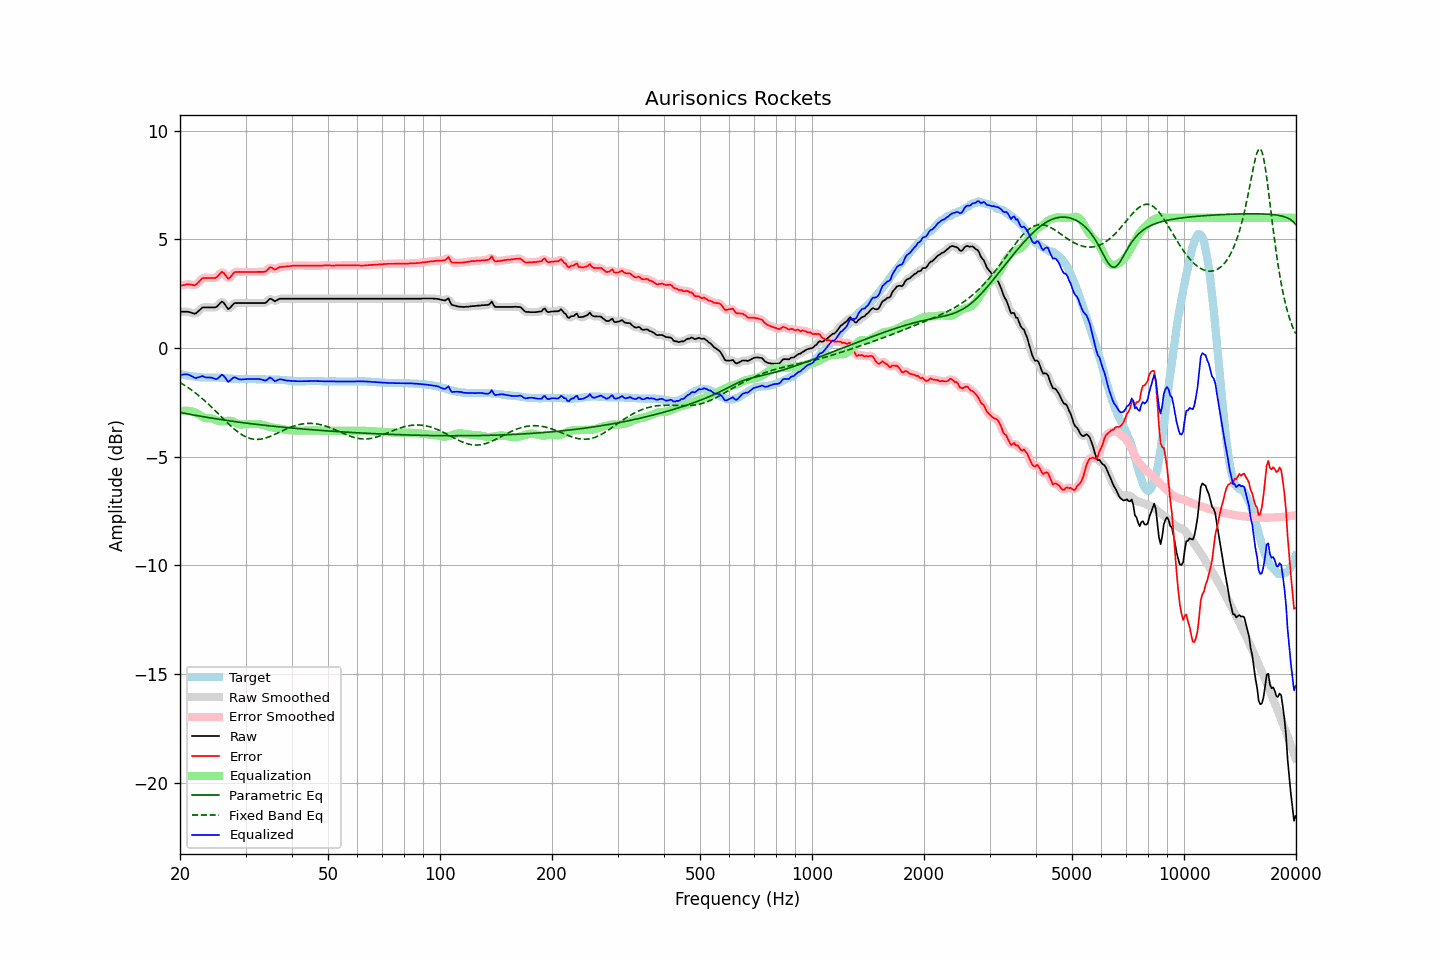

Data behind this chart, as committed beside it:
frequency, raw, error, smoothed, error_smoothed, equalization, parametric_eq, fixed_band_eq, equalized_raw, equalized_smoothed, target
20.00, 1.67, 2.87, 1.67, 2.86, -2.92, -2.96, -1.58, -1.24, -1.25, -1.20
20.20, 1.67, 2.88, 1.68, 2.88, -2.90, -2.97, -1.63, -1.23, -1.22, -1.21
20.40, 1.67, 2.90, 1.68, 2.90, -2.89, -2.99, -1.67, -1.21, -1.21, -1.23
20.61, 1.67, 2.91, 1.68, 2.91, -2.88, -3.00, -1.72, -1.21, -1.21, -1.24
20.81, 1.67, 2.93, 1.67, 2.93, -2.88, -3.02, -1.77, -1.21, -1.21, -1.26
21.02, 1.67, 2.94, 1.67, 2.93, -2.89, -3.03, -1.82, -1.21, -1.22, -1.27
21.23, 1.65, 2.93, 1.65, 2.93, -2.90, -3.04, -1.87, -1.24, -1.24, -1.28
21.44, 1.63, 2.92, 1.63, 2.92, -2.91, -3.06, -1.92, -1.28, -1.28, -1.29
21.66, 1.60, 2.91, 1.60, 2.90, -2.93, -3.07, -1.98, -1.32, -1.32, -1.31
21.87, 1.58, 2.89, 1.59, 2.90, -2.95, -3.09, -2.03, -1.37, -1.35, -1.31
22.09, 1.60, 2.92, 1.62, 2.93, -2.98, -3.10, -2.09, -1.38, -1.37, -1.32
22.31, 1.67, 3.00, 1.66, 2.99, -3.02, -3.11, -2.15, -1.35, -1.36, -1.33
22.54, 1.73, 3.07, 1.74, 3.07, -3.07, -3.13, -2.21, -1.33, -1.33, -1.34
22.76, 1.80, 3.15, 1.81, 3.15, -3.11, -3.14, -2.27, -1.31, -1.31, -1.35
22.99, 1.87, 3.22, 1.85, 3.20, -3.16, -3.15, -2.34, -1.28, -1.31, -1.35
23.22, 1.87, 3.23, 1.88, 3.23, -3.20, -3.16, -2.40, -1.32, -1.32, -1.36
23.45, 1.87, 3.23, 1.88, 3.24, -3.22, -3.18, -2.47, -1.35, -1.34, -1.36
23.69, 1.87, 3.23, 1.87, 3.23, -3.23, -3.19, -2.53, -1.36, -1.36, -1.36
23.92, 1.87, 3.23, 1.87, 3.23, -3.23, -3.20, -2.60, -1.36, -1.36, -1.36
24.16, 1.87, 3.23, 1.87, 3.23, -3.23, -3.21, -2.67, -1.36, -1.36, -1.36
24.40, 1.87, 3.23, 1.87, 3.23, -3.24, -3.23, -2.74, -1.37, -1.37, -1.36
24.65, 1.87, 3.23, 1.87, 3.22, -3.27, -3.24, -2.82, -1.39, -1.40, -1.36
24.89, 1.87, 3.23, 1.88, 3.24, -3.30, -3.25, -2.89, -1.43, -1.42, -1.36
25.14, 1.91, 3.27, 1.93, 3.28, -3.34, -3.26, -2.96, -1.42, -1.41, -1.36
25.39, 2.00, 3.35, 2.00, 3.36, -3.36, -3.27, -3.04, -1.36, -1.36, -1.36
25.65, 2.07, 3.44, 2.08, 3.44, -3.37, -3.28, -3.11, -1.30, -1.29, -1.37
25.91, 2.14, 3.51, 2.12, 3.48, -3.37, -3.30, -3.18, -1.23, -1.25, -1.37
26.16, 2.10, 3.48, 2.09, 3.46, -3.36, -3.31, -3.26, -1.26, -1.27, -1.38
26.43, 2.01, 3.38, 2.00, 3.38, -3.36, -3.32, -3.33, -1.35, -1.36, -1.38
26.69, 1.89, 3.28, 1.89, 3.28, -3.35, -3.33, -3.40, -1.46, -1.46, -1.39
26.96, 1.79, 3.19, 1.84, 3.23, -3.35, -3.34, -3.47, -1.55, -1.51, -1.40
27.23, 1.84, 3.24, 1.85, 3.24, -3.35, -3.35, -3.54, -1.50, -1.50, -1.40
27.50, 1.92, 3.33, 1.92, 3.32, -3.35, -3.36, -3.61, -1.43, -1.44, -1.41
27.77, 2.00, 3.42, 2.00, 3.42, -3.38, -3.37, -3.68, -1.37, -1.37, -1.42
28.05, 2.07, 3.50, 2.05, 3.48, -3.41, -3.38, -3.74, -1.34, -1.35, -1.43
28.33, 2.07, 3.50, 2.08, 3.51, -3.45, -3.39, -3.80, -1.38, -1.37, -1.43
28.62, 2.07, 3.50, 2.08, 3.51, -3.49, -3.40, -3.86, -1.41, -1.41, -1.43
28.90, 2.07, 3.51, 2.07, 3.50, -3.51, -3.41, -3.91, -1.44, -1.44, -1.44
29.19, 2.07, 3.50, 2.07, 3.50, -3.52, -3.42, -3.96, -1.44, -1.44, -1.43
29.48, 2.07, 3.50, 2.07, 3.50, -3.51, -3.43, -4.01, -1.44, -1.44, -1.43
29.78, 2.07, 3.50, 2.07, 3.50, -3.51, -3.44, -4.05, -1.43, -1.43, -1.43
30.08, 2.07, 3.50, 2.07, 3.50, -3.50, -3.45, -4.09, -1.43, -1.43, -1.43
30.38, 2.07, 3.50, 2.07, 3.50, -3.50, -3.46, -4.12, -1.42, -1.42, -1.43
30.68, 2.07, 3.50, 2.07, 3.50, -3.50, -3.47, -4.15, -1.42, -1.42, -1.43
30.99, 2.07, 3.50, 2.07, 3.50, -3.50, -3.48, -4.17, -1.43, -1.43, -1.43
31.30, 2.07, 3.50, 2.07, 3.50, -3.50, -3.49, -4.18, -1.43, -1.43, -1.43
31.61, 2.07, 3.50, 2.07, 3.50, -3.50, -3.50, -4.19, -1.43, -1.43, -1.43
31.93, 2.07, 3.50, 2.07, 3.50, -3.50, -3.51, -4.20, -1.42, -1.42, -1.43
32.24, 2.07, 3.51, 2.07, 3.51, -3.49, -3.51, -4.20, -1.42, -1.42, -1.44
32.57, 2.07, 3.51, 2.07, 3.51, -3.50, -3.52, -4.20, -1.42, -1.42, -1.44
32.89, 2.07, 3.51, 2.07, 3.51, -3.51, -3.53, -4.19, -1.43, -1.43, -1.44
33.22, 2.07, 3.51, 2.07, 3.51, -3.52, -3.54, -4.18, -1.45, -1.46, -1.44
33.55, 2.07, 3.51, 2.07, 3.51, -3.55, -3.55, -4.16, -1.47, -1.48, -1.44
33.89, 2.07, 3.52, 2.09, 3.53, -3.57, -3.56, -4.14, -1.50, -1.48, -1.45
34.23, 2.12, 3.57, 2.14, 3.58, -3.59, -3.56, -4.12, -1.47, -1.45, -1.45
34.57, 2.20, 3.65, 2.20, 3.65, -3.61, -3.57, -4.09, -1.40, -1.41, -1.45
34.92, 2.27, 3.72, 2.25, 3.69, -3.63, -3.58, -4.06, -1.36, -1.38, -1.45
35.27, 2.25, 3.70, 2.24, 3.69, -3.65, -3.59, -4.03, -1.39, -1.41, -1.45
35.62, 2.20, 3.65, 2.21, 3.66, -3.67, -3.60, -4.00, -1.46, -1.46, -1.45
35.97, 2.15, 3.61, 2.18, 3.64, -3.68, -3.60, -3.97, -1.53, -1.50, -1.46
... 635 more rows
